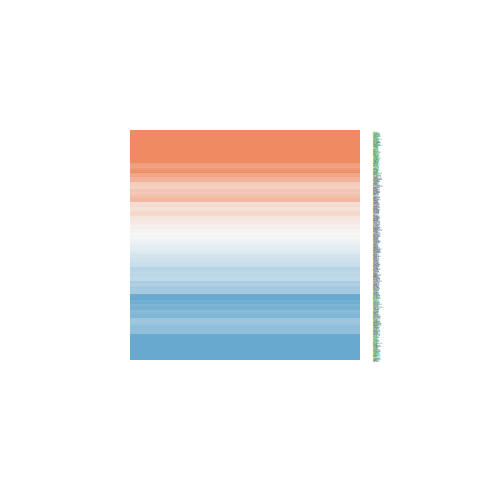

The data file committed next to this chart (first rows):
ID, logFC, AveExpr, t, P.Value, adj.P.Val, B
79989, 0.7374, 19.2, 3.326, 0.001922, 0.01219, -1.581
9743, -0.3895, 18.04, -1.305, 0.1996, 0.3415, -5.602
7084, -0.4267, 19.96, -2.034, 0.0488, 0.1254, -4.472
11060, -0.2319, 18.05, -0.8126, 0.4214, 0.5772, -6.107
5768, -0.6198, 19.08, -2.452, 0.01878, 0.0621, -3.644
10752, -0.654, 21.9, -1.327, 0.1923, 0.3331, -5.574
4013, -0.7793, 21.27, -2.355, 0.02362, 0.07335, -3.846
9600, 0.7095, 19.17, 3.367, 0.001714, 0.01139, -1.475
8824, 0.5537, 18.97, 2.142, 0.03843, 0.1048, -4.268
9854, -0.3886, 19.16, -1.165, 0.2512, 0.4018, -5.768
3983, -1.057, 21.26, -2.663, 0.01119, 0.0425, -3.184
9368, 0.3717, 22.24, 0.7736, 0.4438, 0.5975, -6.137
10497, 0.06878, 18.6, 0.2663, 0.7914, 0.8661, -6.399
3551, -0.01532, 18.83, -0.07883, 0.9376, 0.9651, -6.431
9895, -0.5241, 18.31, -2.382, 0.02216, 0.06971, -3.79
23148, -0.03191, 21.41, -0.1504, 0.8812, 0.9289, -6.423
10066, -0.524, 20.18, -1.876, 0.06812, 0.1602, -4.752
9517, -0.9139, 19.01, -3.554, 0.001007, 0.007825, -0.9825
8417, -0.7018, 22.66, -2.931, 0.005611, 0.02629, -2.562
726, -1.267, 21.78, -3.208, 0.002664, 0.01544, -1.881
5364, -0.9632, 20.79, -2.91, 0.005934, 0.02745, -2.613
26037, -0.3968, 19.47, -1.749, 0.08806, 0.1935, -4.963
4440, 0.7944, 21.79, 2.821, 0.00747, 0.03218, -2.821
8842, 1.589, 17.73, 8.8, 8.06538233473369e-11, 1.5445207171015e-07, 14.5
7105, 1.12, 20.17, 3.105, 0.003533, 0.01883, -2.14
2954, -0.7099, 21.99, -2.026, 0.04959, 0.1269, -4.485
9145, -1.221, 21.75, -2.219, 0.03235, 0.09234, -4.12
755, 0.2795, 18.52, 0.9394, 0.3533, 0.5102, -5.998
7541, 0.2715, 17.73, 1.315, 0.1962, 0.3374, -5.589
8997, -0.1323, 18.52, -0.5317, 0.598, 0.7267, -6.293
4660, 1.102, 18.43, 4.184, 0.0001565, 0.002236, 0.7603
9764, -0.7931, 20.28, -2.073, 0.04483, 0.118, -4.4
23239, -0.5544, 19.34, -2.286, 0.02771, 0.08245, -3.985
2762, -0.3882, 20.26, -1.439, 0.1582, 0.2934, -5.427
10099, 0.6225, 21.01, 1.921, 0.06209, 0.1499, -4.674
10226, -0.5052, 22.34, -1.68, 0.101, 0.2132, -5.074
9194, -0.9547, 18.2, -3.114, 0.003446, 0.0185, -2.118
10043, -0.3332, 20.32, -1.161, 0.2526, 0.4032, -5.772
6610, 1.711, 16.85, 4.747, 2.75155997900022e-05, 0.0007218, 2.403
23242, 0.8776, 18.38, 2.285, 0.02779, 0.08252, -3.988
23066, -0.4427, 18.84, -1.845, 0.07256, 0.1679, -4.804
8537, -0.9626, 21.22, -2.37, 0.02282, 0.07116, -3.816
9552, 0.4004, 19.14, 1.869, 0.06916, 0.1618, -4.764
9576, 2.043, 20.38, 5.798, 9.74095881385611e-07, 9.81786112028129e-05, 5.58
8710, -0.4007, 20.97, -1.385, 0.174, 0.3131, -5.499
51364, 1.716, 19.62, 5.7, 1.33057205054703e-06, 0.0001118, 5.283
10840, -0.3926, 22.77, -0.6413, 0.5251, 0.6648, -6.23
7466, 1.232, 21.02, 2.57, 0.01409, 0.05011, -3.39
10529, 0.4844, 21.19, 1.378, 0.176, 0.3153, -5.508
7108, 0.3604, 20.62, 1.261, 0.2147, 0.3587, -5.655
11076, 1.149, 22.33, 1.934, 0.06035, 0.1469, -4.651
8938, 0.9117, 18.78, 3.372, 0.001688, 0.01129, -1.461
4642, 0.04045, 19.63, 0.1236, 0.9023, 0.9416, -6.427
8470, 0.1848, 19.99, 0.5082, 0.6142, 0.7383, -6.305
23328, -0.6853, 19.25, -2.878, 0.006456, 0.02898, -2.689
23353, 0.8183, 20.1, 3.028, 0.004338, 0.02169, -2.328
10351, -0.4014, 19.24, -1.189, 0.2415, 0.3901, -5.74
22885, -0.876, 19.09, -2.471, 0.01794, 0.06, -3.604
10869, -0.1045, 18.88, -0.5682, 0.5731, 0.7062, -6.273
3268, -0.7171, 19.31, -2.341, 0.02444, 0.07512, -3.876
... 375 more rows
